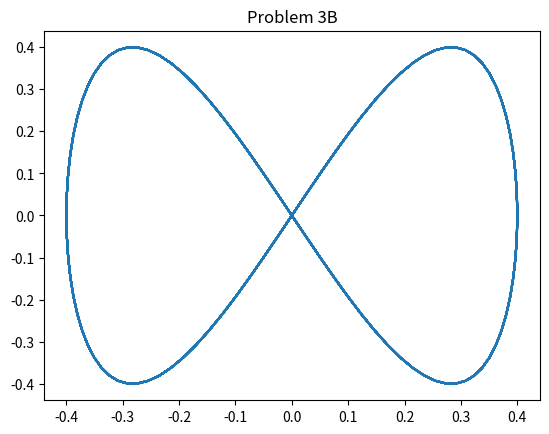

Python code for this plot: (Note: this script raises an exception after producing the figure.)
import numpy as np
from numpy import cos, sin, pi
import matplotlib.pyplot as plt

figure = plt.figure()
plt.title("Problem 3B")

S = 10
r = 4

theta = [theta for theta in np.arange(0, S, 0.01)]
X = [
        r * cos(2*pi*theta)/S
        for theta in theta
    ]
Y = [
        r * sin(4*pi*theta)/S
        for theta in theta
    ]

# Plot the results
plt.plot(X, Y)
plt.savefig("./imgs/prob3_b.png")